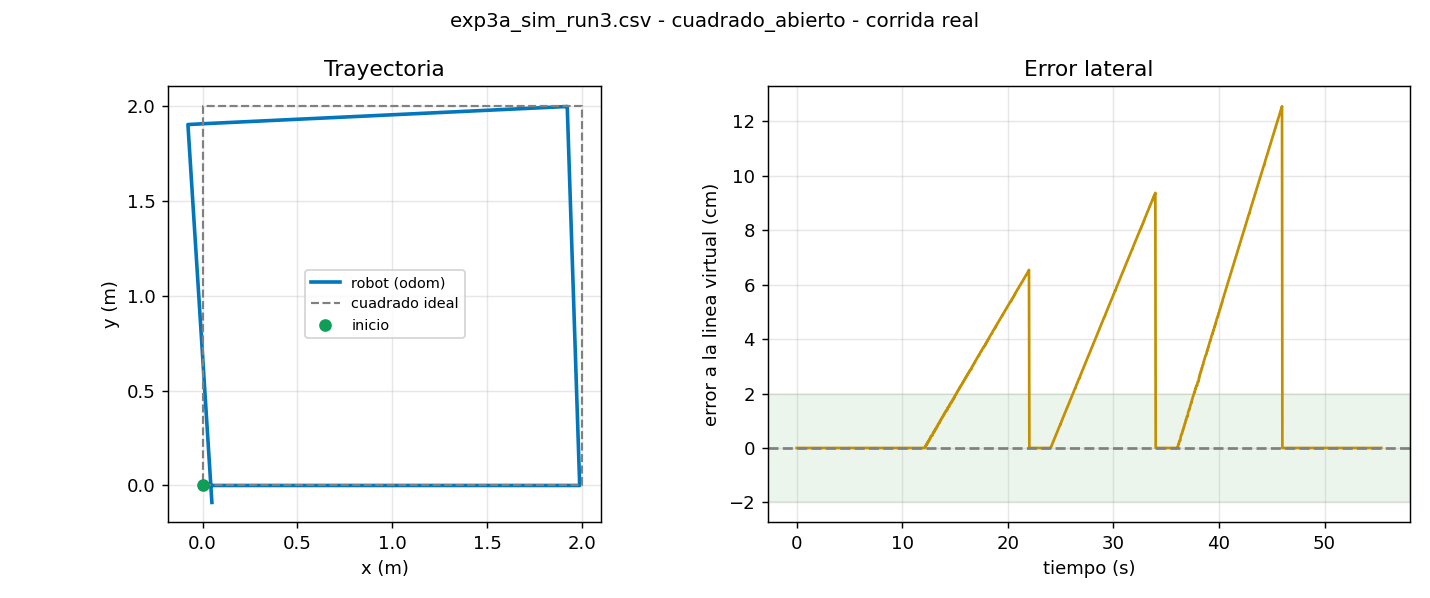

The data file committed next to this chart (first rows):
t, x, y, yaw, v, w, e_line, e_yaw, estado
0.009, 0.0000, 0.0000, 0.0000, 0.200, 0.000, 0.0000, 0.0000, AVANZA
0.042, 0.0000, 0.0000, 0.0000, 0.200, 0.000, 0.0000, 0.0000, AVANZA
0.076, 0.0000, 0.0000, 0.0000, 0.200, 0.000, 0.0000, 0.0000, AVANZA
0.109, 0.0000, 0.0000, 0.0000, 0.200, 0.000, 0.0000, 0.0000, AVANZA
0.143, 0.0000, 0.0000, 0.0000, 0.200, 0.000, 0.0000, 0.0000, AVANZA
0.175, 0.0000, 0.0000, 0.0000, 0.200, 0.000, 0.0000, 0.0000, AVANZA
0.209, 0.0000, 0.0000, 0.0000, 0.200, 0.000, 0.0000, 0.0000, AVANZA
0.242, 0.0196, -0.0000, 0.0000, 0.200, 0.000, -0.0000, 0.0000, AVANZA
0.275, 0.0196, -0.0000, 0.0000, 0.200, 0.000, -0.0000, 0.0000, AVANZA
0.309, 0.0358, -0.0000, -0.0000, 0.200, 0.000, -0.0000, 0.0000, AVANZA
0.342, 0.0358, -0.0000, -0.0000, 0.200, 0.000, -0.0000, 0.0000, AVANZA
0.376, 0.0515, -0.0000, 0.0000, 0.200, 0.000, -0.0000, 0.0000, AVANZA
0.409, 0.0515, -0.0000, 0.0000, 0.200, 0.000, -0.0000, 0.0000, AVANZA
0.442, 0.0515, -0.0000, 0.0000, 0.200, 0.000, -0.0000, 0.0000, AVANZA
0.476, 0.0707, -0.0000, 0.0000, 0.200, 0.000, -0.0000, 0.0000, AVANZA
0.509, 0.0707, -0.0000, 0.0000, 0.200, 0.000, -0.0000, 0.0000, AVANZA
0.542, 0.0841, -0.0000, 0.0000, 0.200, 0.000, -0.0000, 0.0000, AVANZA
0.575, 0.0907, -0.0000, 0.0000, 0.200, 0.000, -0.0000, 0.0000, AVANZA
0.609, 0.0907, -0.0000, 0.0000, 0.200, 0.000, -0.0000, 0.0000, AVANZA
0.642, 0.1027, -0.0000, 0.0000, 0.200, 0.000, -0.0000, 0.0000, AVANZA
0.675, 0.1107, -0.0000, 0.0000, 0.200, 0.000, -0.0000, 0.0000, AVANZA
0.709, 0.1107, -0.0000, 0.0000, 0.200, 0.000, -0.0000, 0.0000, AVANZA
0.742, 0.1243, -0.0000, 0.0000, 0.200, 0.000, -0.0000, 0.0000, AVANZA
0.775, 0.1307, 0.0000, -0.0000, 0.200, 0.000, 0.0000, 0.0000, AVANZA
0.809, 0.1307, 0.0000, -0.0000, 0.200, 0.000, 0.0000, 0.0000, AVANZA
0.842, 0.1307, 0.0000, -0.0000, 0.200, 0.000, 0.0000, 0.0000, AVANZA
0.876, 0.1506, -0.0000, -0.0000, 0.200, 0.000, -0.0000, 0.0000, AVANZA
0.909, 0.1506, -0.0000, -0.0000, 0.200, 0.000, -0.0000, 0.0000, AVANZA
0.942, 0.1625, -0.0000, 0.0000, 0.200, 0.000, -0.0000, 0.0000, AVANZA
0.975, 0.1705, -0.0000, 0.0000, 0.200, 0.000, -0.0000, 0.0000, AVANZA
1.009, 0.1705, -0.0000, 0.0000, 0.200, 0.000, -0.0000, 0.0000, AVANZA
1.042, 0.1825, 0.0000, 0.0000, 0.200, 0.000, 0.0000, 0.0000, AVANZA
1.076, 0.1906, -0.0000, -0.0000, 0.200, 0.000, -0.0000, 0.0000, AVANZA
1.109, 0.1906, -0.0000, -0.0000, 0.200, 0.000, -0.0000, 0.0000, AVANZA
1.142, 0.2057, -0.0000, -0.0000, 0.200, 0.000, -0.0000, 0.0000, AVANZA
1.175, 0.2110, -0.0000, -0.0000, 0.200, 0.000, -0.0000, 0.0000, AVANZA
1.209, 0.2110, -0.0000, -0.0000, 0.200, 0.000, -0.0000, 0.0000, AVANZA
1.242, 0.2255, -0.0000, -0.0000, 0.200, 0.000, -0.0000, 0.0000, AVANZA
1.276, 0.2312, -0.0000, 0.0000, 0.200, 0.000, -0.0000, 0.0000, AVANZA
1.309, 0.2312, -0.0000, 0.0000, 0.200, 0.000, -0.0000, 0.0000, AVANZA
1.342, 0.2455, -0.0000, -0.0000, 0.200, 0.000, -0.0000, 0.0000, AVANZA
1.375, 0.2513, -0.0000, -0.0000, 0.200, 0.000, -0.0000, 0.0000, AVANZA
1.409, 0.2594, -0.0000, -0.0000, 0.200, 0.000, -0.0000, 0.0000, AVANZA
1.442, 0.2634, -0.0000, -0.0000, 0.200, 0.000, -0.0000, 0.0000, AVANZA
1.475, 0.2713, -0.0000, -0.0000, 0.200, 0.000, -0.0000, 0.0000, AVANZA
1.509, 0.2713, -0.0000, -0.0000, 0.200, 0.000, -0.0000, 0.0000, AVANZA
1.542, 0.2845, -0.0000, -0.0000, 0.200, 0.000, -0.0000, 0.0000, AVANZA
1.576, 0.2913, -0.0000, -0.0000, 0.200, 0.000, -0.0000, 0.0000, AVANZA
1.609, 0.2913, -0.0000, -0.0000, 0.200, 0.000, -0.0000, 0.0000, AVANZA
1.642, 0.3032, -0.0000, -0.0000, 0.200, 0.000, -0.0000, 0.0000, AVANZA
1.675, 0.3113, -0.0000, -0.0000, 0.200, 0.000, -0.0000, 0.0000, AVANZA
1.709, 0.3113, -0.0000, -0.0000, 0.200, 0.000, -0.0000, 0.0000, AVANZA
1.742, 0.3113, -0.0000, -0.0000, 0.200, 0.000, -0.0000, 0.0000, AVANZA
1.775, 0.3313, -0.0000, 0.0000, 0.200, 0.000, -0.0000, 0.0000, AVANZA
1.809, 0.3313, -0.0000, 0.0000, 0.200, 0.000, -0.0000, 0.0000, AVANZA
1.842, 0.3432, -0.0000, 0.0000, 0.200, 0.000, -0.0000, 0.0000, AVANZA
1.875, 0.3512, -0.0000, 0.0000, 0.200, 0.000, -0.0000, 0.0000, AVANZA
1.909, 0.3592, 0.0000, 0.0000, 0.200, 0.000, 0.0000, 0.0000, AVANZA
1.942, 0.3632, 0.0000, 0.0000, 0.200, 0.000, 0.0000, 0.0000, AVANZA
1.975, 0.3712, 0.0000, -0.0000, 0.200, 0.000, 0.0000, 0.0000, AVANZA
... 1,602 more rows
